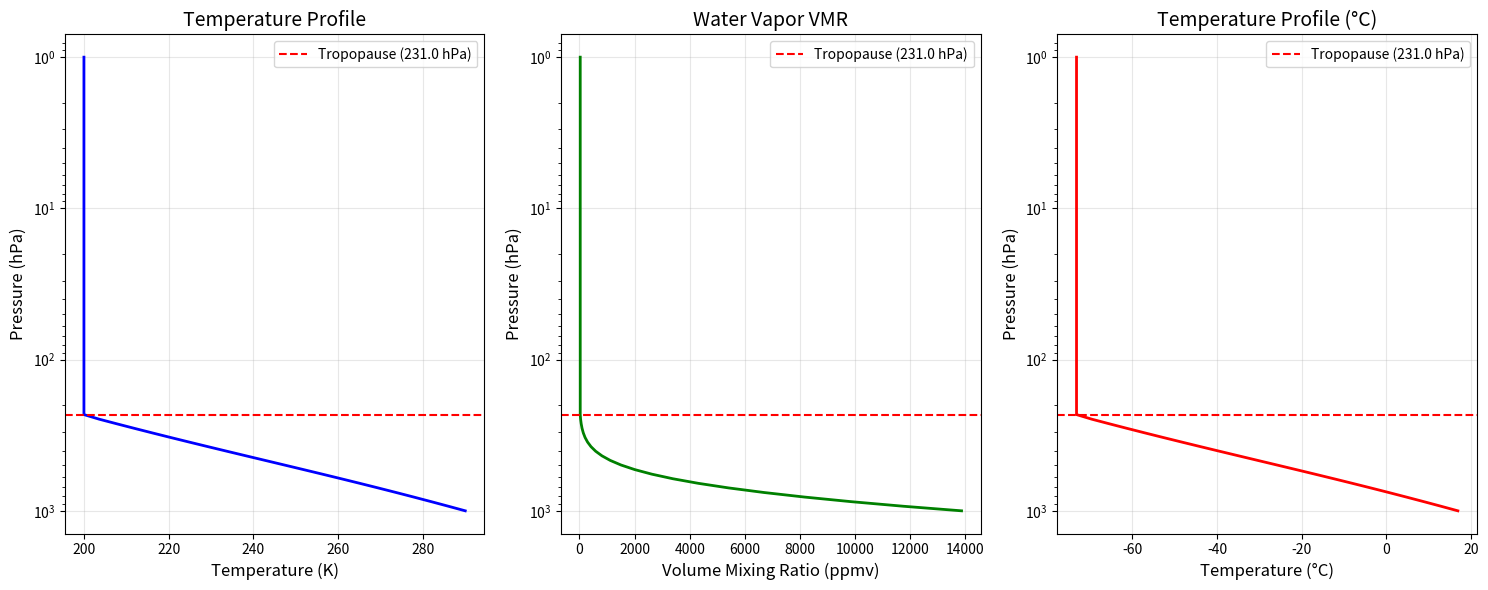

Recreate this plot in Python.
import numpy as np
import matplotlib.pyplot as plt

# Physical constants
g = 9.81  # m/s^2, gravitational acceleration
e0 = 611.21  # Pa, reference saturation vapor pressure
T0 = 273.15  # K, reference temperature
Lv = 2.26e6  # J/kg, latent heat of vaporization
Rv = 461.5  # J/(kg·K), gas constant for water vapor
Rd = 287.0  # J/(kg·K), gas constant for dry air
omega = Rd / Rv  # ratio of gas constants
cpd = 1005.0  # J/(kg·K), specific heat at constant pressure for dry air


def saturation_vapor_pressure(T):
    """
    Calculate saturation vapor pressure using Clausius-Clapeyron equation.

    Parameters:
    T : float or array, temperature in K

    Returns:
    es : float or array, saturation vapor pressure in Pa
    """
    es = e0 * np.exp(Lv / Rv * (1 / T0 - 1 / T))
    return es


def moist_adiabatic_lapse_rate(T, p, rs):
    """
    Calculate moist adiabatic lapse rate.

    Parameters:
    T : float, temperature in K
    p : float, pressure in Pa
    rs : float, saturation mass mixing ratio

    Returns:
    gamma_m : float, moist adiabatic lapse rate in K/m
    """
    numerator = g * (1 + Lv * rs / (Rd * T))
    denominator = cpd + Lv ** 2 * rs * omega / (Rv * T ** 2)
    gamma_m = numerator / denominator
    return gamma_m


def single_column_atmosphere(Ts, Tcp, RH, N=100):
    """
    Create an idealized single-column atmosphere model.

    Parameters:
    Ts : float, surface temperature in K
    Tcp : float, cold-point tropopause temperature in K
    RH : float, relative humidity (0 to 1)
    N : int, number of pressure levels

    Returns:
    p : array, pressure levels in Pa
    T : array, temperature profile in K
    x : array, water vapor volume mixing ratio
    p_tp : float, tropopause pressure in Pa
    """

    # Step 1: Define pressure levels (logarithmically spaced)
    p_min = 100  # 1 hPa in Pa
    p_max = 100000  # 1000 hPa in Pa
    p = np.logspace(np.log10(p_max), np.log10(p_min), N)

    # Initialize arrays
    T = np.zeros(N)
    x = np.zeros(N)
    z = np.zeros(N)

    # Step 2: Set surface temperature
    T[0] = Ts
    z[0] = 0.0

    # Initialize tropopause pressure
    p_tp = None
    i_tp = None

    # Steps 3-8: Integrate upward through the troposphere
    for i in range(N - 1):
        # Step 3: Evaluate saturation quantities
        es_i = saturation_vapor_pressure(T[i])
        rs_i = omega * es_i / (p[i] - es_i)

        # Step 4: Compute vapor partial pressure and specific humidity
        e_i = RH * es_i
        r_i = omega * e_i / (p[i] - e_i)
        q_i = r_i / (1 + r_i)

        # Step 5: Compute moist adiabatic lapse rate
        gamma_m_i = moist_adiabatic_lapse_rate(T[i], p[i], rs_i)

        # Step 6: Compute virtual temperature
        Tv_i = T[i] * (1 + (Rv / Rd - 1) * q_i)

        # Step 7: Compute height increment and update temperature
        dln_p = np.log(p[i + 1]) - np.log(p[i])
        dz = -Rd * Tv_i / g * dln_p
        z[i + 1] = z[i] + dz

        T[i + 1] = T[i] - gamma_m_i * dz

        # Step 8: Check if we've reached the tropopause
        if T[i + 1] <= Tcp:
            T[i + 1] = Tcp
            p_tp = p[i + 1]
            i_tp = i + 1
            break

    # If tropopause not reached, use the top level
    if i_tp is None:
        i_tp = N - 1
        p_tp = p[i_tp]
        print(f"Warning: Tropopause temperature {Tcp} K not reached. Using top level.")

    # Step 9: Set stratospheric temperature and build volume mixing ratio
    # Stratosphere: constant temperature
    T[i_tp:] = Tcp

    # Build volume mixing ratio
    # Troposphere: compute volume mixing ratio from RH
    for i in range(i_tp + 1):
        es_i = saturation_vapor_pressure(T[i])
        e_i = RH * es_i
        x[i] = e_i / p[i]

    # Stratosphere: constant volume mixing ratio
    x_tp = x[i_tp]
    x[i_tp:] = x_tp

    # Continue calculating heights for stratosphere
    for i in range(i_tp, N - 1):
        # Use constant mixing ratio from tropopause
        q_i = x_tp / (1 + x_tp)  # Convert VMR to specific humidity
        Tv_i = Tcp * (1 + (Rv / Rd - 1) * q_i)
        dln_p = np.log(p[i + 1]) - np.log(p[i])
        dz = -Rd * Tv_i / g * dln_p
        z[i + 1] = z[i] + dz

    return p, T, x, z, p_tp


# Example usage
if __name__ == "__main__":
    # Example parameters
    Ts = 290  # Surface temperature: 16.85°C
    Tcp = 200.0  # Tropopause temperature: -73°C
    RH = 0.8  # 80% relative humidity

    # Run the model
    p, T, x, z, p_tp = single_column_atmosphere(Ts, Tcp, RH)

    # print(z) to check the z-heights profile,

    # Convert pressure to hPa for plotting
    p_hPa = p / 100
    p_tp_hPa = p_tp / 100

    # Create plots
    fig, axes = plt.subplots(1, 3, figsize=(15, 6))

    # Temperature profile
    axes[0].plot(T, p_hPa, 'b-', linewidth=2)
    axes[0].axhline(p_tp_hPa, color='r', linestyle='--', label=f'Tropopause ({p_tp_hPa:.1f} hPa)')
    axes[0].set_xlabel('Temperature (K)', fontsize=12)
    axes[0].set_ylabel('Pressure (hPa)', fontsize=12)
    axes[0].set_title('Temperature Profile', fontsize=14)
    axes[0].invert_yaxis()
    axes[0].set_yscale('log')
    axes[0].grid(True, alpha=0.3)
    axes[0].legend()

    # Water vapor volume mixing ratio
    axes[1].plot(x * 1e6, p_hPa, 'g-', linewidth=2)
    axes[1].axhline(p_tp_hPa, color='r', linestyle='--', label=f'Tropopause ({p_tp_hPa:.1f} hPa)')
    axes[1].set_xlabel('Volume Mixing Ratio (ppmv)', fontsize=12)
    axes[1].set_ylabel('Pressure (hPa)', fontsize=12)
    axes[1].set_title('Water Vapor VMR', fontsize=14)
    axes[1].invert_yaxis()
    axes[1].set_yscale('log')
    axes[1].grid(True, alpha=0.3)
    axes[1].legend()

    # Temperature in Celsius
    axes[2].plot(T - 273.15, p_hPa, 'r-', linewidth=2)
    axes[2].axhline(p_tp_hPa, color='r', linestyle='--', label=f'Tropopause ({p_tp_hPa:.1f} hPa)')
    axes[2].set_xlabel('Temperature (°C)', fontsize=12)
    axes[2].set_ylabel('Pressure (hPa)', fontsize=12)
    axes[2].set_title('Temperature Profile (°C)', fontsize=14)
    axes[2].invert_yaxis()
    axes[2].set_yscale('log')
    axes[2].grid(True, alpha=0.3)
    axes[2].legend()

    plt.tight_layout()
    plt.show()

    # Print some key information
    print(f"Surface Temperature: {Ts:.2f} K ({Ts - 273.15:.2f} °C)")
    print(f"Tropopause Temperature: {Tcp:.2f} K ({Tcp - 273.15:.2f} °C)")
    print(f"Tropopause Pressure: {p_tp_hPa:.2f} hPa")
    print(f"Relative Humidity: {RH * 100:.0f}%")
    print(f"Stratospheric H2O VMR: {x[np.where(p <= p_tp)[0][0]] * 1e6:.2f} ppmv")
